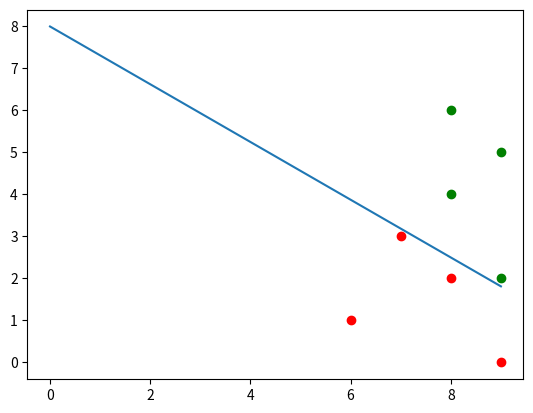

Generate this figure with matplotlib:
import numpy as np
import matplotlib.pyplot as plt
from numpy import linalg as LA


class Perceptron():

    def __init__(self):
        self.n = 0
        self.a = ([8, 4, 1], [8, 6, 1], [9, 2, 1], [9, 5, 1])
        self.b = ([6, 1, 1], [7, 3, 1], [8, 2, 1], [9, 0, 1])
        self.w = ([1, 1, 1])


    def weight(self):

        while self.check() != len(self.a) + len(self.b):
            self.n = self.n + 1
            for i in range(len(self.a)):
                if np.dot(self.w, self.a[i]) <= 0:
                    self.w = np.add(self.w, self.a[i])

            for j in range(len(self.b)):
                if np.dot(self.w, self.b[j]) > 0:
                    self.w = np.subtract(self.w, self.b[j])

            print(self.w)
        print('No. of iterations =', self.n)
        for i in range(len(self.a)):
            plt.plot(self.a[i][0], self.a[i][1], 'o', color='green')
        for j in range(len(self.b)):
            plt.plot(self.b[j][0], self.b[j][1], 'o', color='red')
        x = np.linspace(np.min(self.b), np.max(self.a))
        plt.plot(x, (- self.w[2] - self.w[0] * x) / self.w[1])
        plt.show()

    def check(self):
        k = 0
        for i in range(len(self.a)):
            if np.dot(self.w, self.a[i]) > 0:
                k = k + 1
        for j in range(len(self.b)):
            if np.dot(self.w, self.b[j]) <= 0:
                k = k + 1
        return k


if __name__ == '__main__':
    obj = Perceptron()
    obj.weight()
